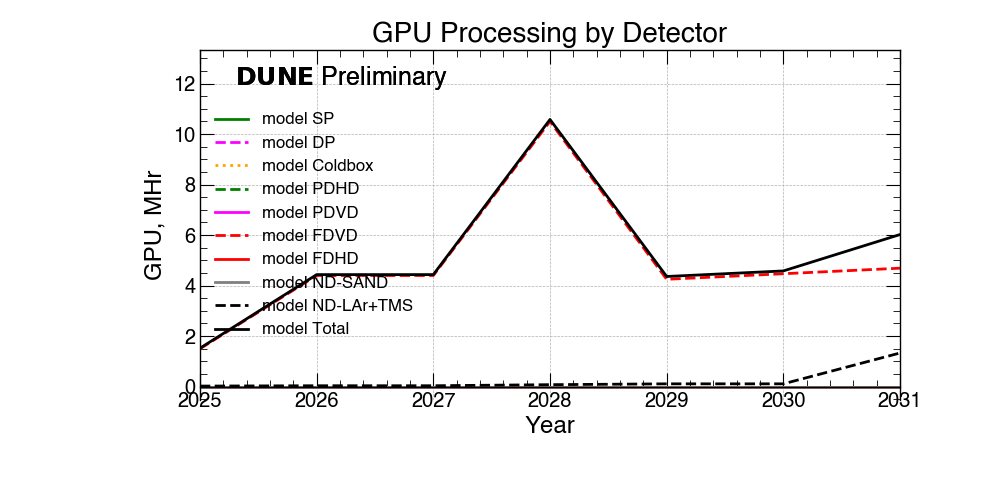

The table this chart was drawn from, first rows:
Detectors, 2025, 2026, 2027, 2028, 2029, 2030, 2031
SP, 0.0, 0.0, 0.0, 0.0, 0.0, 0.0, 0.0
DP, 0.0, 0.0, 0.0, 0.0, 0.0, 0.0, 0.0
Coldbox, 0.0, 0.0, 0.0, 0.0, 0.0, 0.0, 0.0
PDHD, 0.0, 0.0, 0.0, 0.0, 0.0, 0.0, 0.0
PDVD, 0.0, 0.0, 0.0, 0.0, 0.0, 0.0, 0.0
FDVD, 1.5, 4.4, 4.4, 10.5, 4.2, 4.5, 4.7
FDHD, 0.0, 0.0, 0.0, 0.0, 0.0, 0.0, 0.0
ND-SAND, 0.0, 0.0, 0.0, 0.0, 0.0, 0.0, 0.0
ND-LAr+TMS, 0.0, 0.0, 0.0, 0.1, 0.1, 0.1, 1.3
Total, 1.5, 4.4, 4.4, 10.6, 4.4, 4.6, 6.0
